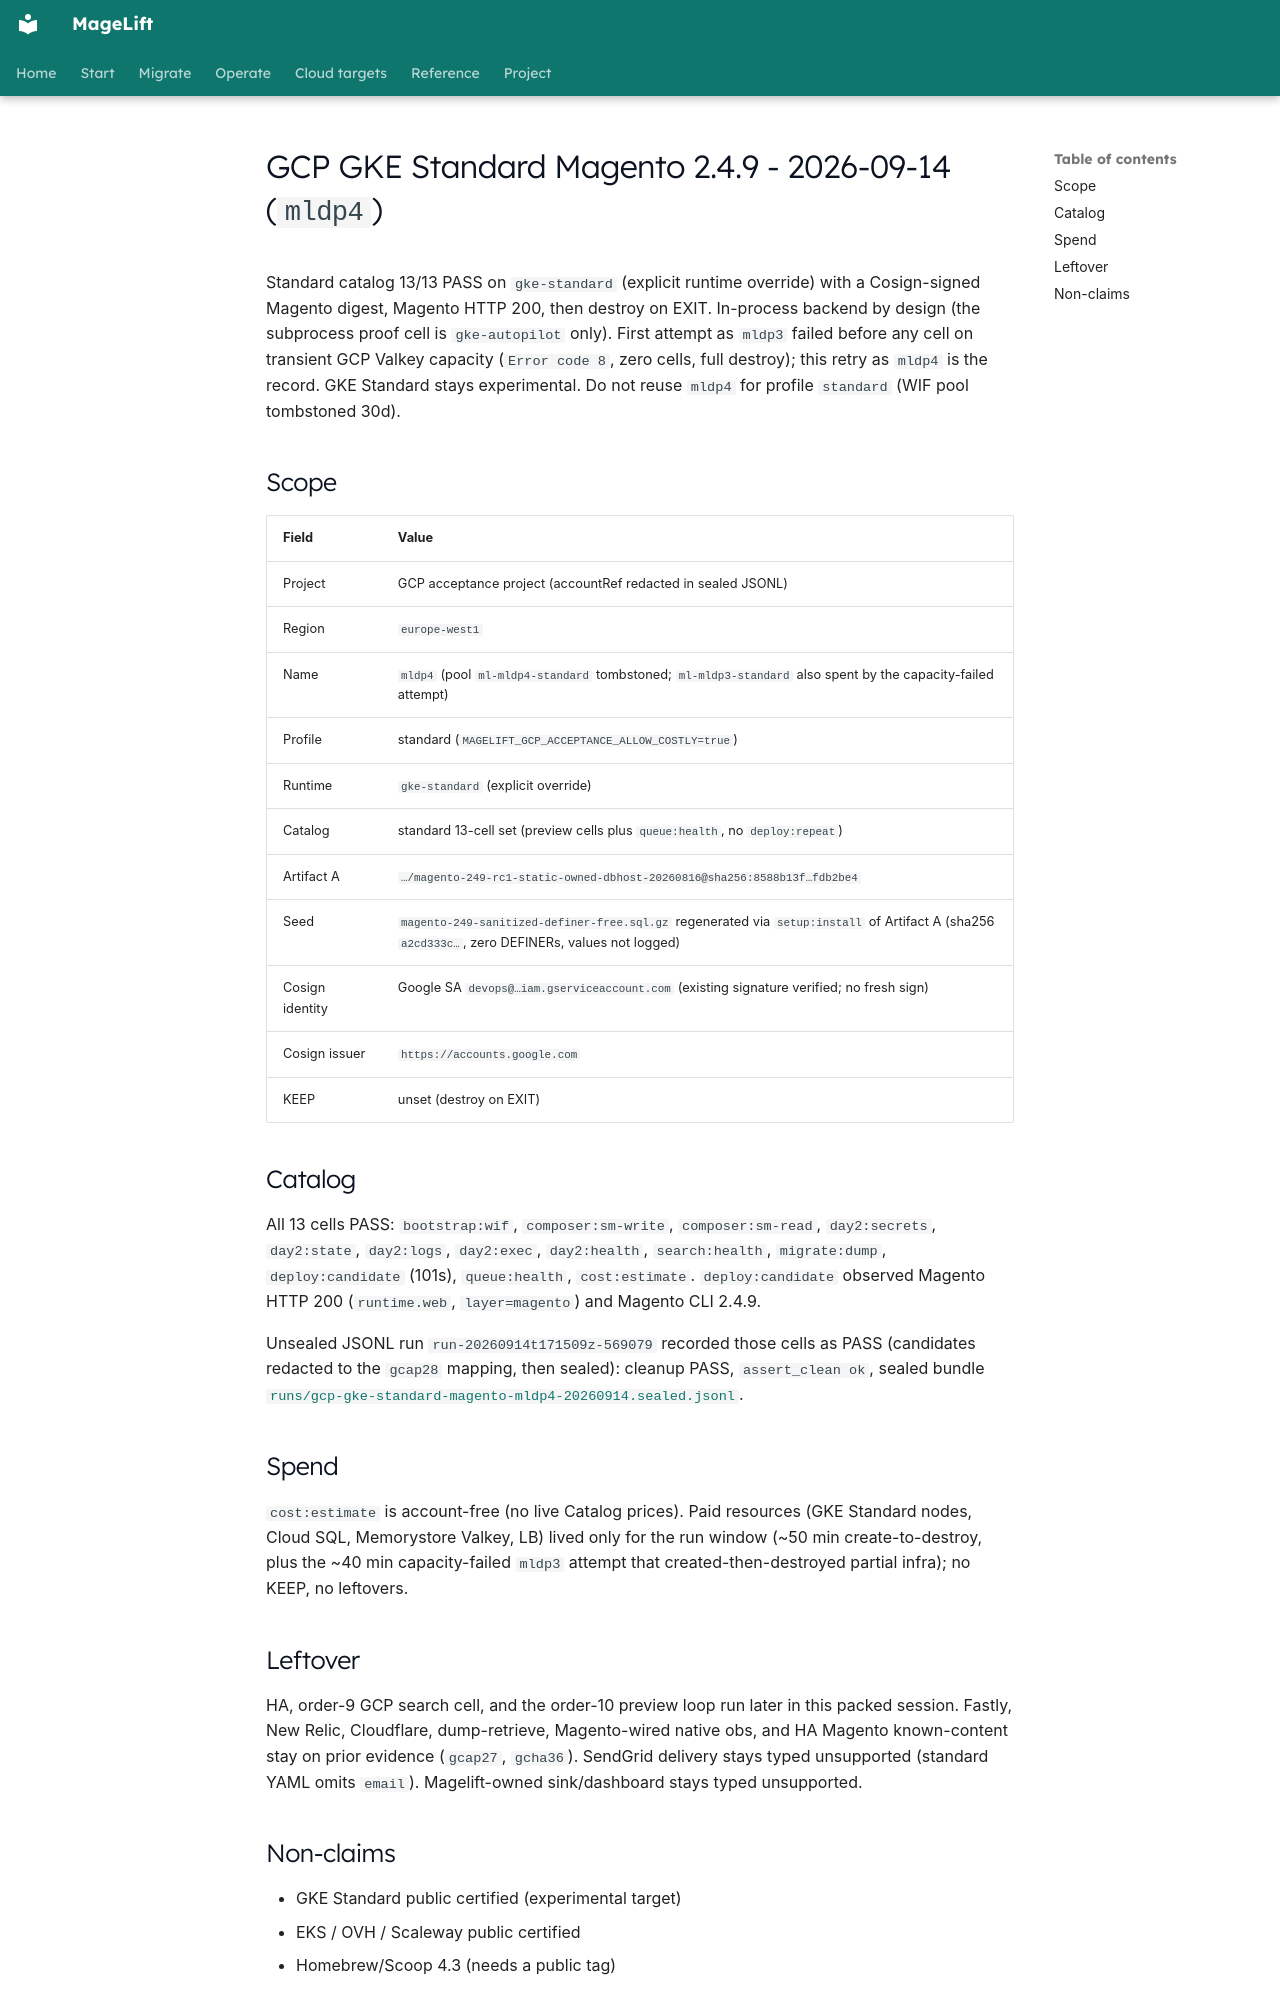

repository: magelift/magelift · page: evidence/gcp-gke-standard-magento-live-mldp4-20260914/index.html · generator: mkdocs

# GCP GKE Standard Magento 2.4.9 - 2026-09-14 (`mldp4`)

Standard catalog 13/13 PASS on `gke-standard` (explicit runtime
override) with a Cosign-signed Magento digest, Magento HTTP 200,
then destroy on EXIT. In-process backend by design (the subprocess
proof cell is `gke-autopilot` only). First attempt as `mldp3`
failed before any cell on transient GCP Valkey capacity
(`Error code 8`, zero cells, full destroy); this retry as `mldp4`
is the record. GKE Standard stays experimental. Do not reuse
`mldp4` for profile `standard` (WIF pool tombstoned 30d).

## Scope

| Field | Value |
| --- | --- |
| Project | GCP acceptance project (accountRef redacted in sealed JSONL) |
| Region | `europe-west1` |
| Name | `mldp4` (pool `ml-mldp4-standard` tombstoned; `ml-mldp3-standard` also spent by the capacity-failed attempt) |
| Profile | standard (`MAGELIFT_GCP_ACCEPTANCE_ALLOW_COSTLY=true`) |
| Runtime | `gke-standard` (explicit override) |
| Catalog | standard 13-cell set (preview cells plus `queue:health`, no `deploy:repeat`) |
| Artifact A | `…/magento-249-rc1-static-owned-dbhost-20260816@sha256:8588b13f…fdb2be4` |
| Seed | `magento-249-sanitized-definer-free.sql.gz` regenerated via `setup:install` of Artifact A (sha256 `a2cd333c…`, zero DEFINERs, values not logged) |
| Cosign identity | Google SA `devops@…iam.gserviceaccount.com` (existing signature verified; no fresh sign) |
| Cosign issuer | `https://accounts.google.com` |
| KEEP | unset (destroy on EXIT) |

## Catalog

All 13 cells PASS: `bootstrap:wif`, `composer:sm-write`, `composer:sm-read`,
`day2:secrets`, `day2:state`, `day2:logs`, `day2:exec`, `day2:health`,
`search:health`, `migrate:dump`, `deploy:candidate` (101s),
`queue:health`, `cost:estimate`. `deploy:candidate` observed Magento
HTTP 200 (`runtime.web`, `layer=magento`) and Magento CLI 2.4.9.

Unsealed JSONL run `run-20260914t171509z-569079` recorded those cells as
PASS (candidates redacted to the `gcap28` mapping, then sealed):
cleanup PASS, `assert_clean ok`, sealed bundle
[`runs/gcp-gke-standard-magento-mldp4-20260914.sealed.jsonl`](https://github.com/magelift/magelift/blob/85ad4e75c47195ef1f9f43e50be1e81138b66283/docs/evidence/runs/gcp-gke-standard-magento-mldp4-20260914.sealed.jsonl).

## Spend

`cost:estimate` is account-free (no live Catalog prices). Paid resources
(GKE Standard nodes, Cloud SQL, Memorystore Valkey, LB) lived only for
the run window (~50 min create-to-destroy, plus the ~40 min
capacity-failed `mldp3` attempt that created-then-destroyed partial
infra); no KEEP, no leftovers.

## Leftover

HA, order-9 GCP search cell, and the order-10 preview loop run later
in this packed session. Fastly, New Relic, Cloudflare, dump-retrieve,
Magento-wired native obs, and HA Magento known-content stay on prior
evidence (`gcap27`, `gcha36`). SendGrid delivery stays typed
unsupported (standard YAML omits `email`). Magelift-owned
sink/dashboard stays typed unsupported.
